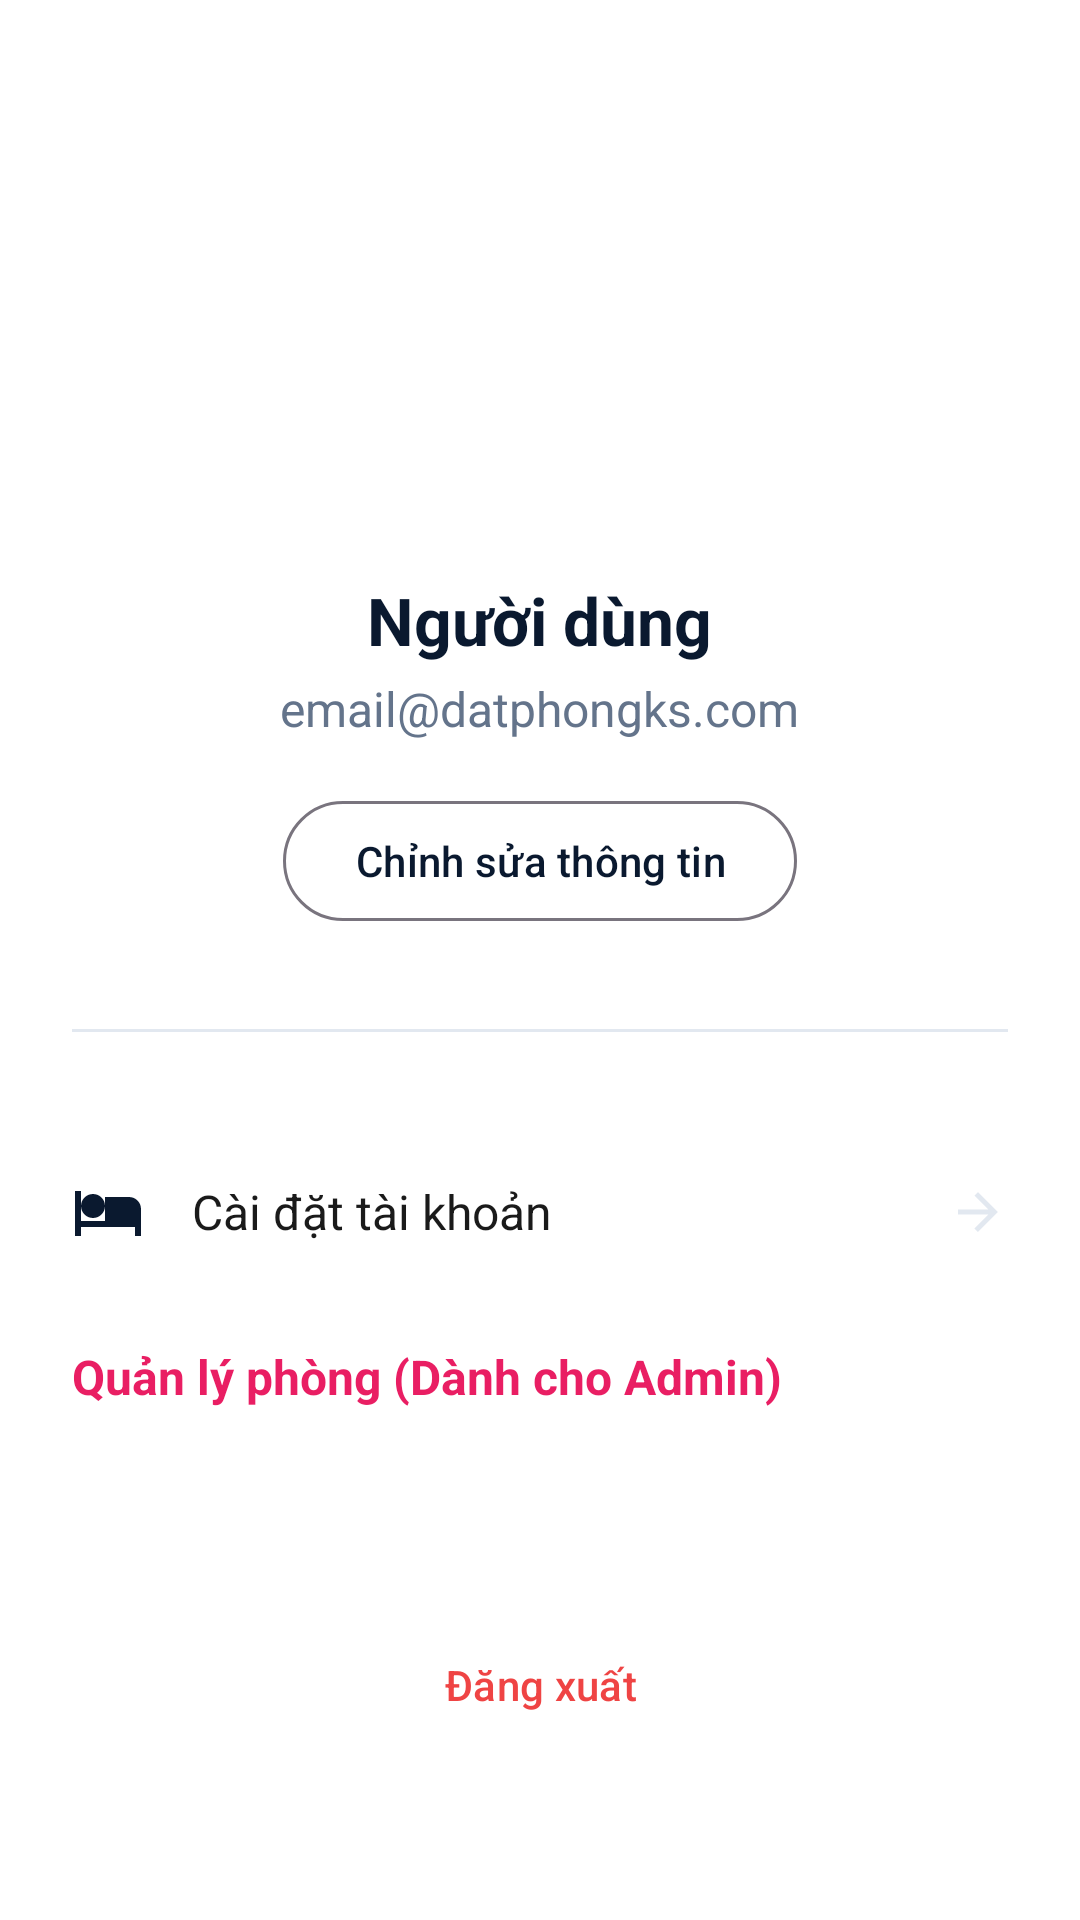

Reconstruct the res/layout file that produces this screen, plus the resources it refers to.
<!-- AndroidManifest.xml: application theme Theme.DATPHONGKS -->
<!-- res/layout/fragment_profile.xml -->
<?xml version="1.0" encoding="utf-8"?>
<androidx.core.widget.NestedScrollView xmlns:android="http://schemas.android.com/apk/res/android"
    xmlns:app="http://schemas.android.com/apk/res-auto"
    android:layout_width="match_parent"
    android:layout_height="match_parent"
    android:background="@color/white">

    <LinearLayout
        android:layout_width="match_parent"
        android:layout_height="wrap_content"
        android:gravity="center_horizontal"
        android:orientation="vertical"
        android:padding="@dimen/spacing_l">

        <com.google.android.material.imageview.ShapeableImageView
            android:id="@+id/ivAvatar"
            android:layout_width="120dp"
            android:layout_height="120dp"
            android:layout_marginTop="32dp"
            android:scaleType="centerCrop"
            app:shapeAppearanceOverlay="@style/ShapeAppearance.App.Circle" />

        <TextView
            android:id="@+id/tvUserName"
            android:layout_width="wrap_content"
            android:layout_height="wrap_content"
            android:layout_marginTop="16dp"
            android:text="Người dùng"
            android:textColor="@color/navy_deep"
            android:textSize="@dimen/text_h2"
            android:textStyle="bold" />

        <TextView
            android:id="@+id/tvUserEmail"
            android:layout_width="wrap_content"
            android:layout_height="wrap_content"
            android:layout_marginTop="4dp"
            android:text="email@datphongks.com"
            android:textColor="@color/slate_grey"
            android:textSize="@dimen/text_body" />

        <com.google.android.material.button.MaterialButton
            android:id="@+id/btnEditProfile"
            style="@style/Widget.Material3.Button.OutlinedButton"
            android:layout_width="wrap_content"
            android:layout_height="wrap_content"
            android:layout_marginTop="16dp"
            android:text="Chỉnh sửa thông tin"
            app:cornerRadius="20dp" />

        <View
            android:layout_width="match_parent"
            android:layout_height="1dp"
            android:layout_marginVertical="32dp"
            android:background="@color/light_grey" />

        <LinearLayout
            android:id="@+id/btnSettings"
            android:layout_width="match_parent"
            android:layout_height="wrap_content"
            android:gravity="center_vertical"
            android:orientation="horizontal"
            android:paddingVertical="16dp">

            <ImageView
                android:layout_width="24dp"
                android:layout_height="24dp"
                android:src="@drawable/ic_hotel_logo"
                app:tint="@color/navy_deep" />

            <TextView
                android:layout_width="0dp"
                android:layout_height="wrap_content"
                android:layout_marginStart="16dp"
                android:layout_weight="1"
                android:text="Cài đặt tài khoản"
                android:textColor="@color/charcoal"
                android:textSize="@dimen/text_body" />

            <ImageView
                android:layout_width="20dp"
                android:layout_height="20dp"
                android:src="@drawable/ic_back"
                android:rotation="180"
                app:tint="@color/light_grey" />
        </LinearLayout>

        <TextView
            android:id="@+id/btnAdminManager"
            android:layout_width="match_parent"
            android:layout_height="wrap_content"
            android:text="Quản lý phòng (Dành cho Admin)"
            android:textColor="#E91E63"
            android:textSize="16sp"
            android:textStyle="bold"
            android:paddingVertical="16dp"
            android:gravity="center_vertical"
            android:background="?android:attr/selectableItemBackground" />

        <com.google.android.material.button.MaterialButton
            android:id="@+id/btnLogout"
            style="@style/Widget.Material3.Button.TextButton"
            android:layout_width="match_parent"
            android:layout_height="56dp"
            android:layout_marginTop="48dp"
            android:text="Đăng xuất"
            android:textColor="@color/error" />

    </LinearLayout>
</androidx.core.widget.NestedScrollView>
<!-- resources referenced by this layout -->
<resources>
  <color name="charcoal">#1A1A1A</color>
  <color name="error">#EF4444</color>
  <color name="light_grey">#E2E8F0</color>
  <color name="navy_deep">#0A192F</color>
  <color name="slate_grey">#64748B</color>
  <color name="white">#FFFFFF</color>
  <dimen name="spacing_l">24dp</dimen>
  <dimen name="text_body">16sp</dimen>
  <dimen name="text_h2">22sp</dimen>
  <!-- drawable ic_back (drawable) -->
  <vector xmlns:android="http://schemas.android.com/apk/res/android"
      android:width="24dp"
      android:height="24dp"
      android:viewportWidth="24"
      android:viewportHeight="24">
      <path
          android:fillColor="#000"
          android:pathData="M20,11H7.83l5.59,-5.59L12,4l-8,8 8,8 1.41,-1.41L7.83,13H20V11z" />
  </vector>
  <!-- drawable ic_hotel_logo (drawable) -->
  <vector xmlns:android="http://schemas.android.com/apk/res/android"
      android:width="24dp"
      android:height="24dp"
      android:viewportWidth="24"
      android:viewportHeight="24">
      <path
          android:fillColor="#000"
          android:pathData="M7,14c2.21,0 4,-1.79 4,-4S9.21,6 7,6s-4,1.79 -4,4 1.79,4 4,4zM19,7h-8v8H3V5H1v15h2v-3h18v3h2v-9c0,-2.21 -1.79,-4 -4,-4z" />
  </vector>
  <style name="ShapeAppearance.App.Circle" parent="ShapeAppearance.Material3.MediumComponent">
          <item name="cornerFamily">rounded</item>
          <item name="cornerSize">50%</item>
      </style>
  <style name="Theme.DATPHONGKS" parent="Base.Theme.DATPHONGKS" />
  <style name="Base.Theme.DATPHONGKS" parent="Theme.Material3.DayNight.NoActionBar">
          <item name="colorPrimary">@color/navy_deep</item>
          <item name="colorOnPrimary">@color/white</item>
          <item name="colorSecondary">@color/gold_accent</item>
          <item name="colorOnSecondary">@color/white</item>
          <item name="android:windowBackground">@color/white</item>
          <item name="android:statusBarColor">@color/white</item>
          <item name="android:windowLightStatusBar">true</item>
  
          <item name="materialCardViewStyle">@style/Widget.App.CardView</item>
      </style>
  <color name="gold_accent">#C5A059</color>
  <style name="Widget.App.CardView" parent="Widget.Material3.CardView.Elevated">
          <item name="cardCornerRadius">@dimen/card_corner_radius</item>
          <item name="cardElevation">2dp</item>
          <item name="strokeColor">@color/light_grey</item>
          <item name="strokeWidth">1dp</item>
      </style>
  <dimen name="card_corner_radius">16dp</dimen>
</resources>
